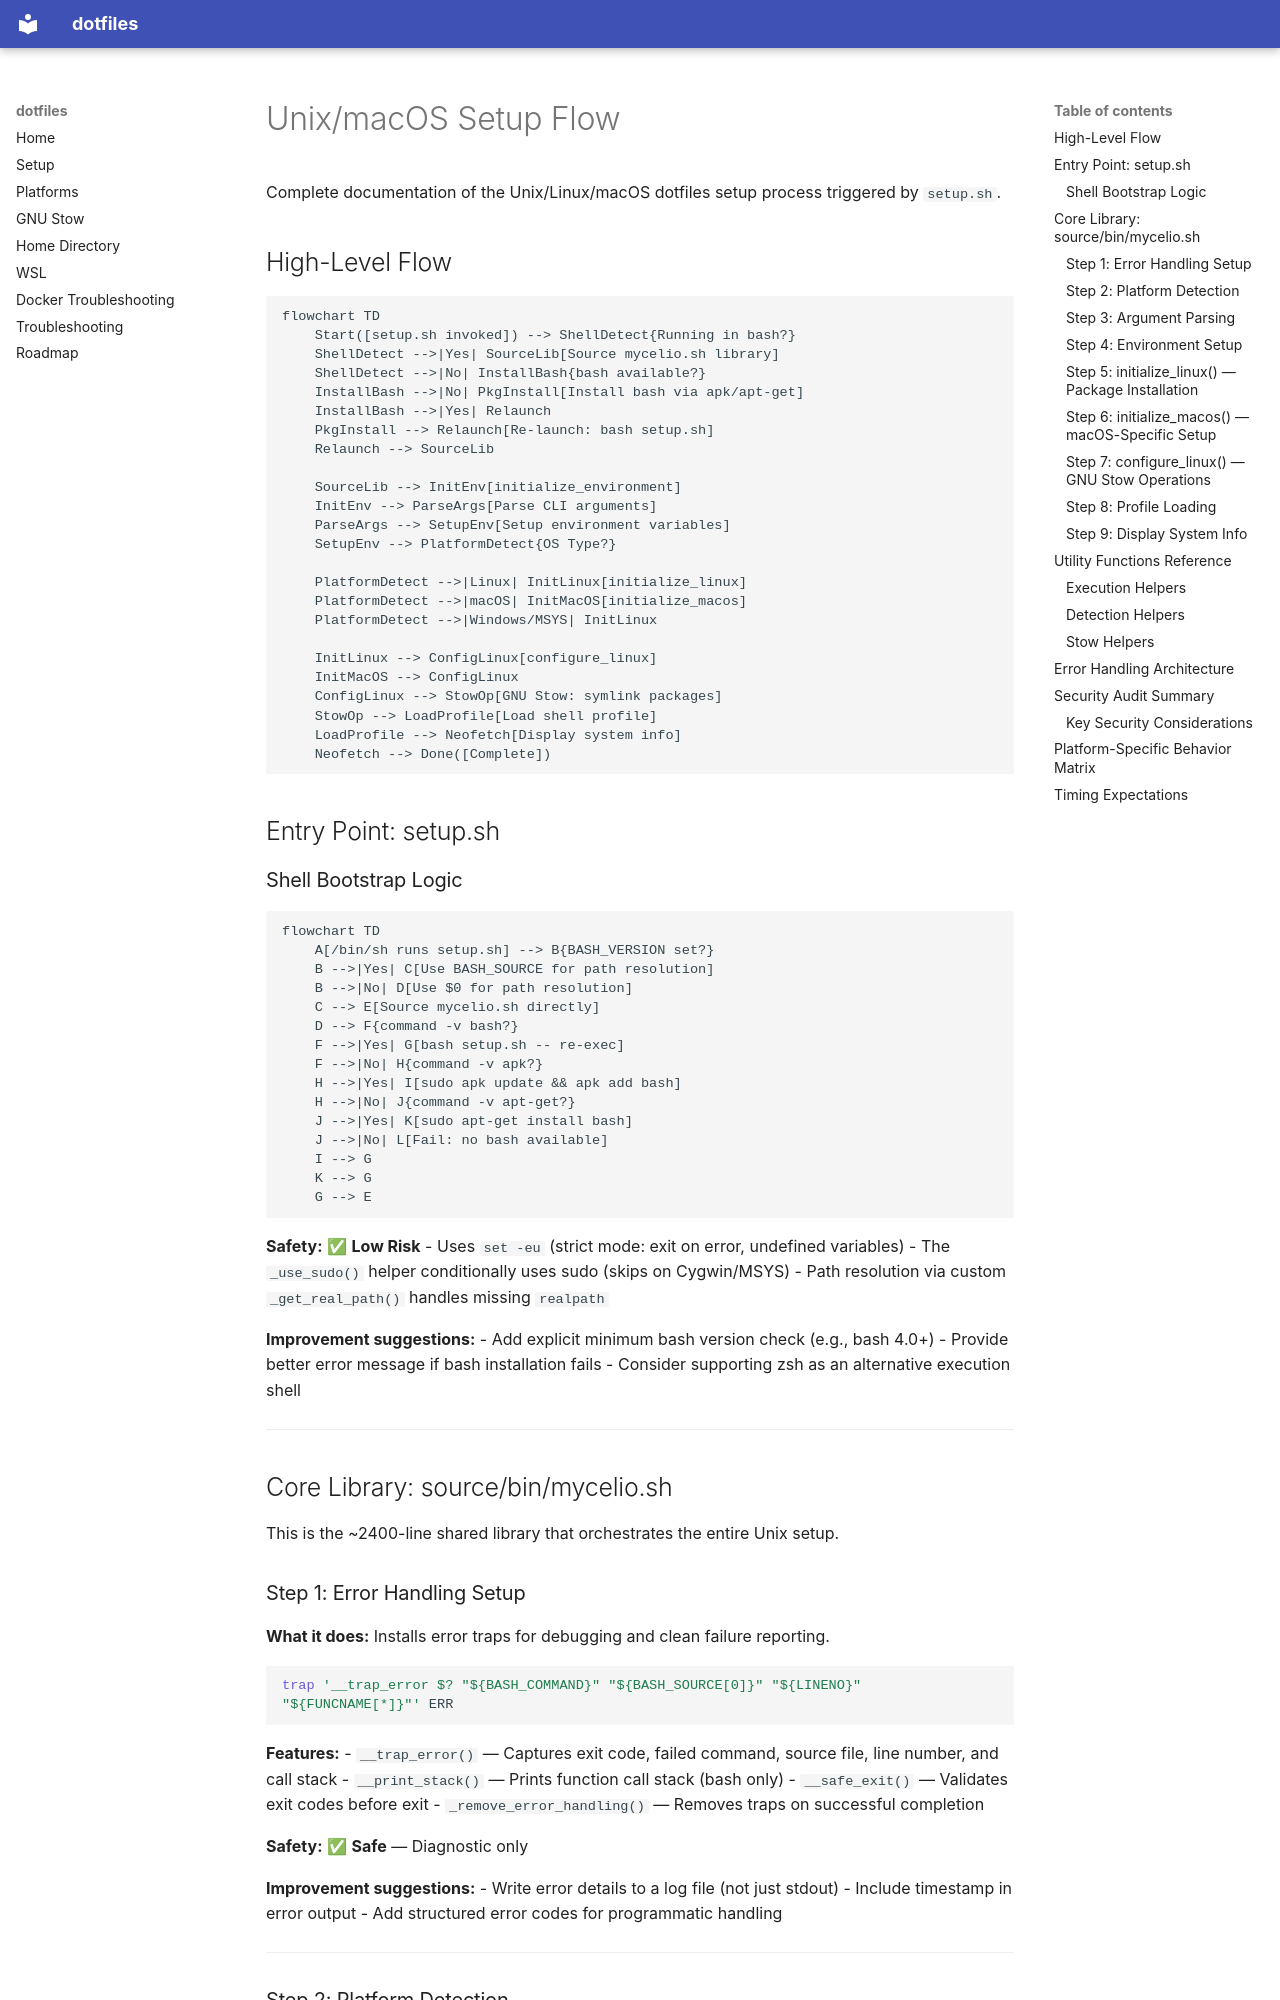

repository: joelvaneenwyk/dotfiles · page: setup-flow-unix/index.html · generator: mkdocs

# Unix/macOS Setup Flow

Complete documentation of the Unix/Linux/macOS dotfiles setup process triggered by `setup.sh`.

## High-Level Flow

```mermaid
flowchart TD
    Start([setup.sh invoked]) --> ShellDetect{Running in bash?}
    ShellDetect -->|Yes| SourceLib[Source mycelio.sh library]
    ShellDetect -->|No| InstallBash{bash available?}
    InstallBash -->|No| PkgInstall[Install bash via apk/apt-get]
    InstallBash -->|Yes| Relaunch
    PkgInstall --> Relaunch[Re-launch: bash setup.sh]
    Relaunch --> SourceLib

    SourceLib --> InitEnv[initialize_environment]
    InitEnv --> ParseArgs[Parse CLI arguments]
    ParseArgs --> SetupEnv[Setup environment variables]
    SetupEnv --> PlatformDetect{OS Type?}

    PlatformDetect -->|Linux| InitLinux[initialize_linux]
    PlatformDetect -->|macOS| InitMacOS[initialize_macos]
    PlatformDetect -->|Windows/MSYS| InitLinux

    InitLinux --> ConfigLinux[configure_linux]
    InitMacOS --> ConfigLinux
    ConfigLinux --> StowOp[GNU Stow: symlink packages]
    StowOp --> LoadProfile[Load shell profile]
    LoadProfile --> Neofetch[Display system info]
    Neofetch --> Done([Complete])
```

## Entry Point: setup.sh

### Shell Bootstrap Logic

```mermaid
flowchart TD
    A[/bin/sh runs setup.sh] --> B{BASH_VERSION set?}
    B -->|Yes| C[Use BASH_SOURCE for path resolution]
    B -->|No| D[Use $0 for path resolution]
    C --> E[Source mycelio.sh directly]
    D --> F{command -v bash?}
    F -->|Yes| G[bash setup.sh -- re-exec]
    F -->|No| H{command -v apk?}
    H -->|Yes| I[sudo apk update && apk add bash]
    H -->|No| J{command -v apt-get?}
    J -->|Yes| K[sudo apt-get install bash]
    J -->|No| L[Fail: no bash available]
    I --> G
    K --> G
    G --> E
```

**Safety:** ✅ **Low Risk**
- Uses `set -eu` (strict mode: exit on error, undefined variables)
- The `_use_sudo()` helper conditionally uses sudo (skips on Cygwin/MSYS)
- Path resolution via custom `_get_real_path()` handles missing `realpath`

**Improvement suggestions:**
- Add explicit minimum bash version check (e.g., bash 4.0+)
- Provide better error message if bash installation fails
- Consider supporting zsh as an alternative execution shell

---

## Core Library: source/bin/mycelio.sh

This is the ~2400-line shared library that orchestrates the entire Unix setup.
